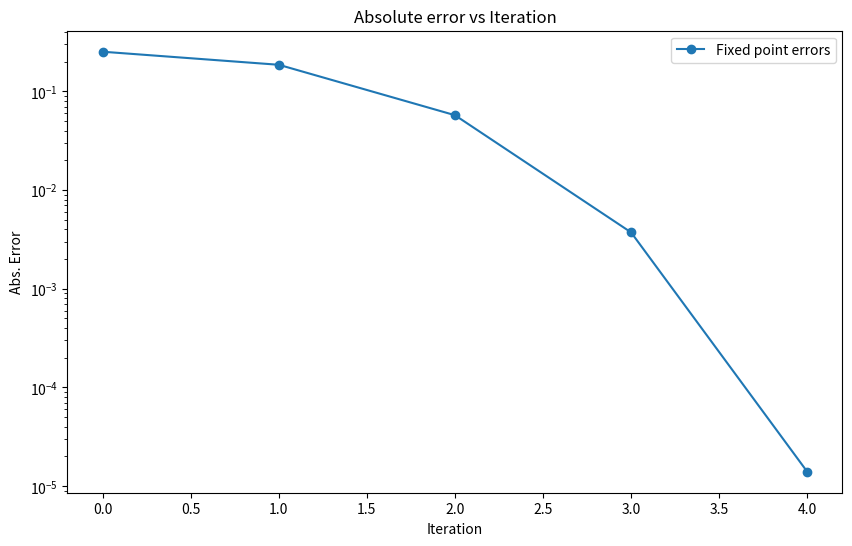

Generate this figure with matplotlib:
import numpy as np
import matplotlib.pyplot as plt

def g(x): #Fixed point function g(x)
    return np.sin(x**2)
def f(x): #original function
    return np.sin(x**2) - x

def fp(func, a, tol=1e-4, iter=100):
    errors = []
    x = a
    for i in range(iter):
        x_new = func(x)
        err = abs(x_new - x) #calculating abs. error
        errors.append(err)

        if err < tol:
            return x_new, i + 1, errors #If error is within tolerance, print root, iteration number, and errors
        x = x_new
    return x, iter, errors

root_fp, iter_fp, error_fp = fp(g, 0.5)
print(f"Root: {root_fp}")
print(f"Iterations: {iter_fp}")

plt.figure(figsize = (10, 6))
plt.semilogy(error_fp, label = 'Fixed point errors', marker = 'o')
plt.xlabel('Iteration')
plt.ylabel('Abs. Error')
plt.title("Absolute error vs Iteration")
plt.legend()
plt.show()
